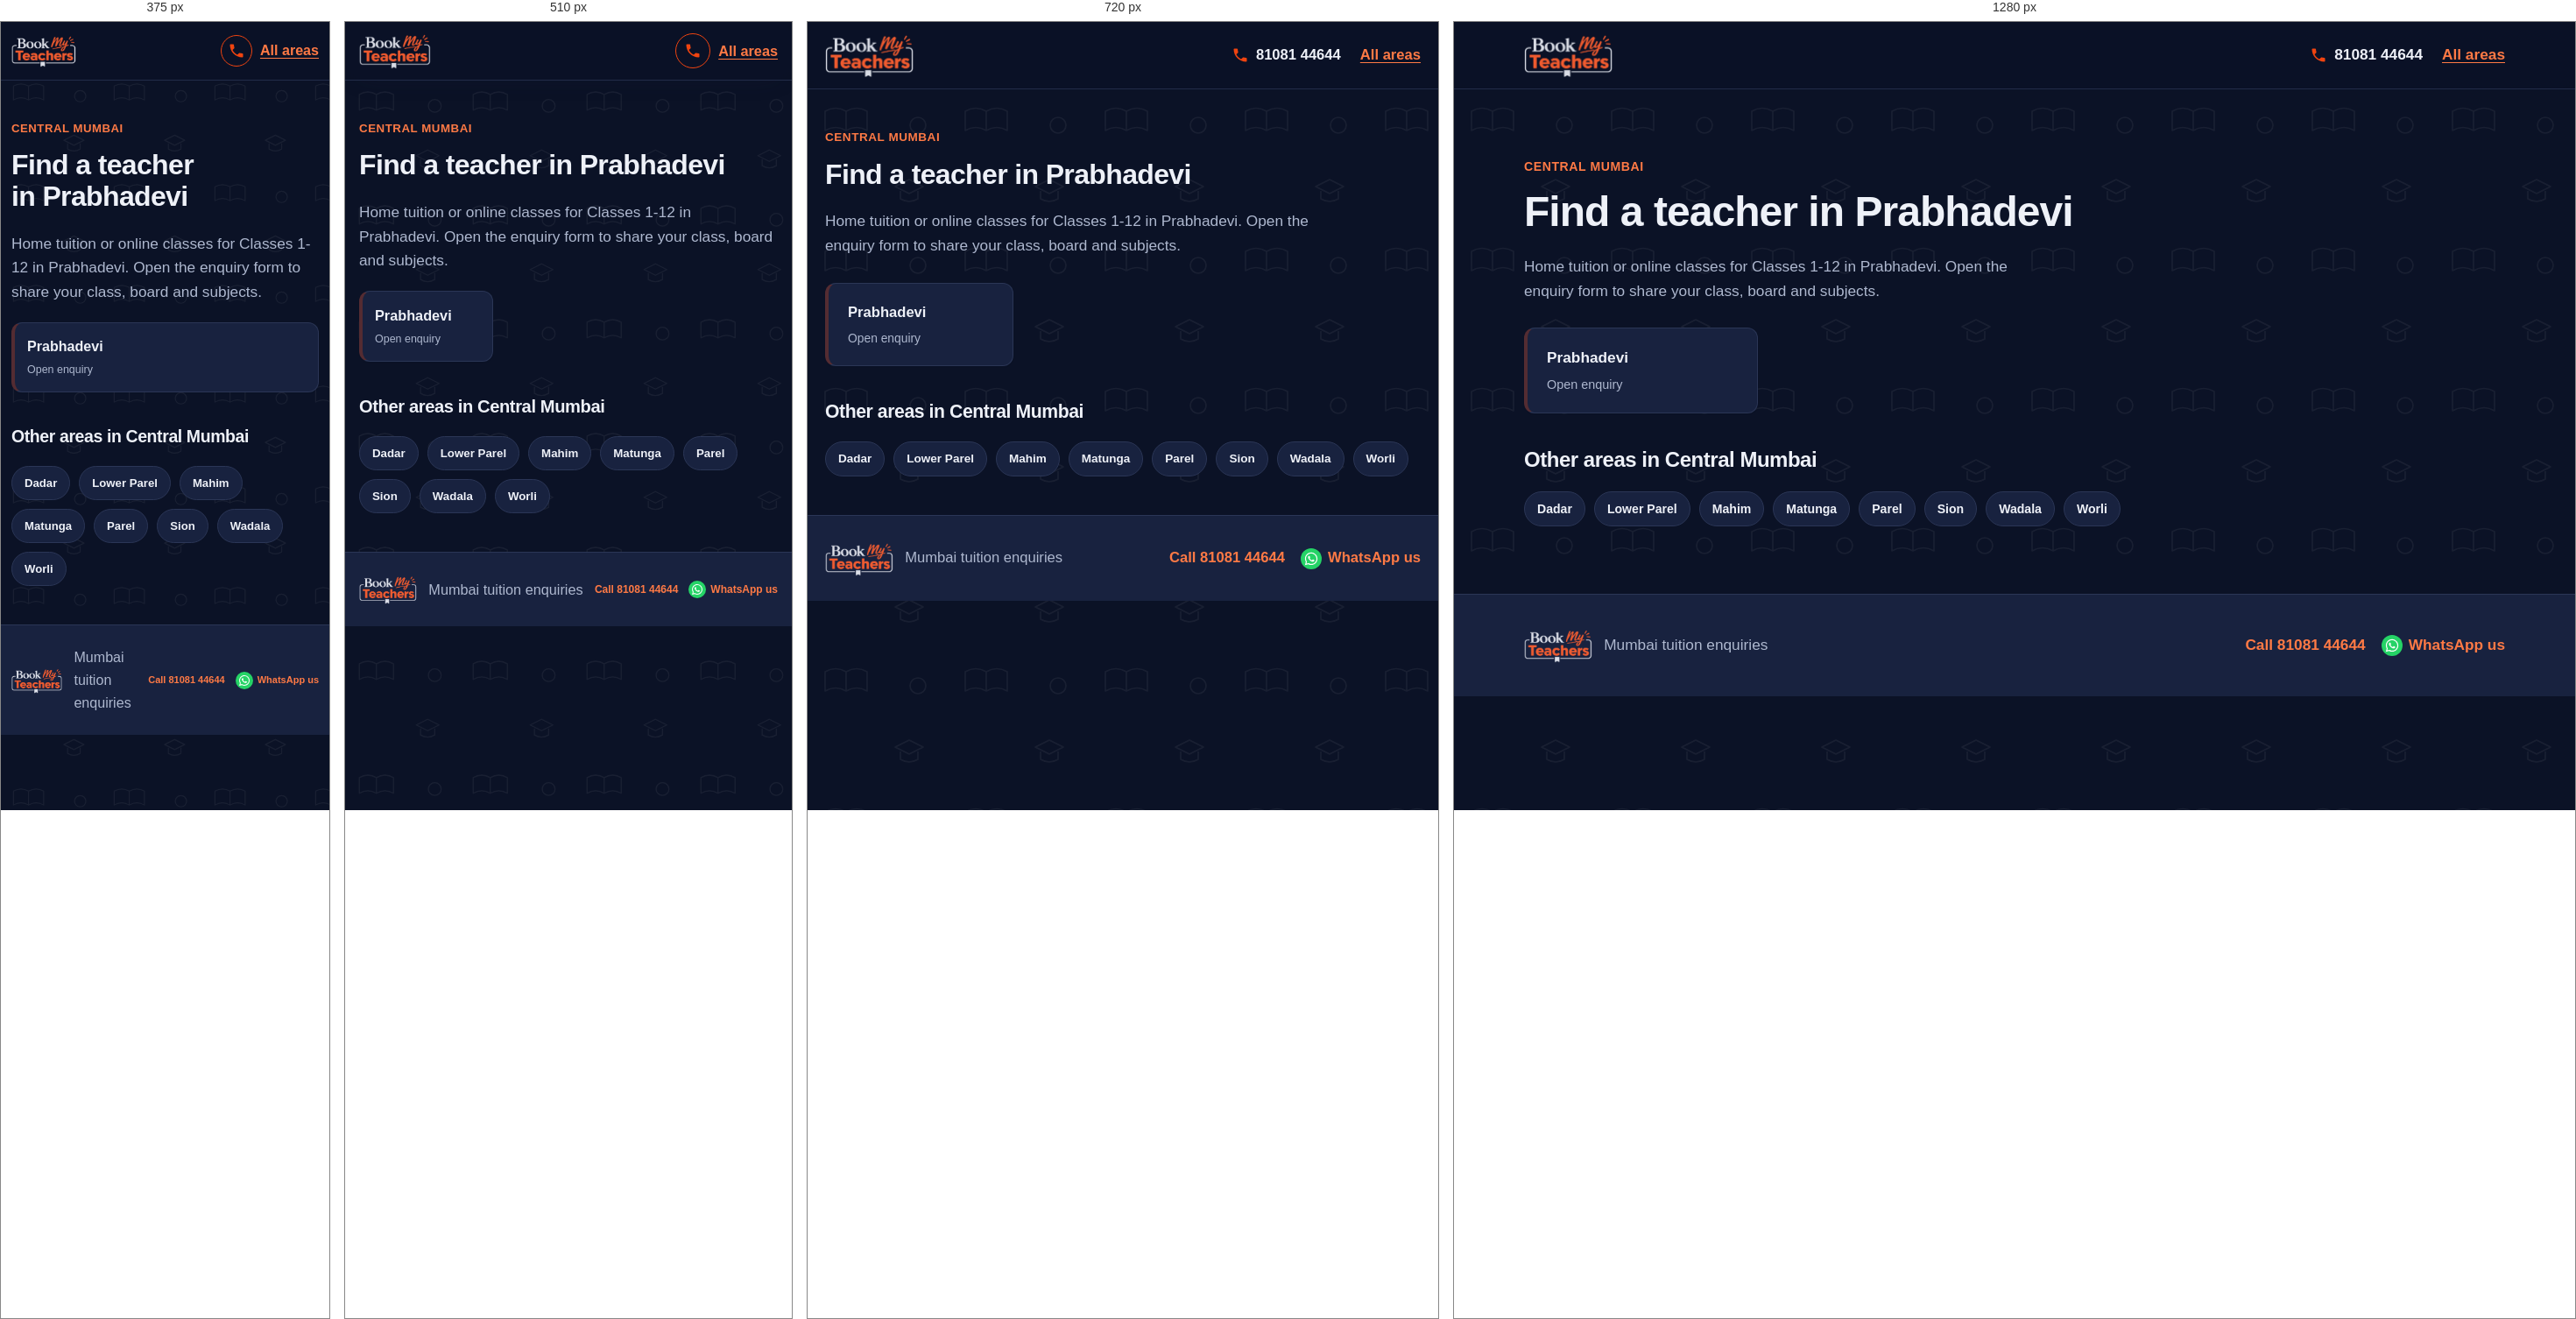
Rendered at 375 px, 510 px, 720 px and 1280 px, left to right.

<!-- file: prabhadevi.html -->
<!DOCTYPE html>
<html lang="en">
<head>
  <meta charset="UTF-8">
  <meta name="viewport" content="width=device-width, initial-scale=1">
  <meta name="theme-color" content="#141e38">
  <link rel="icon" href="logo.png" type="image/png">
  <meta name="description" content="Looking for a tutor in Prabhadevi, Mumbai? Choose your locality and share your class, board and subjects.">
  <title>Home Tuition &amp; Online Classes in Prabhadevi, Mumbai | BookMyTeachers</title>
  <link rel="stylesheet" href="styles.css">
</head>
<body>
  <a class="skip-link" href="#main">Skip to content</a>
  <header class="site-header">
    <div class="container nav">
      <a class="logo" href="index.html"><img src="logo.png" width="208" height="105" alt="BookMyTeachers - home"></a>
      <div class="nav-actions"><a class="call-link" href="tel:+918108144644" aria-label="Call 81081 44644"><svg viewBox="0 0 24 24" aria-hidden="true"><path d="M6.6 10.8c1.4 2.8 3.8 5.1 6.6 6.6l2.2-2.2c.3-.3.7-.4 1-.2 1.1.4 2.3.6 3.6.6.6 0 1 .4 1 1V20c0 .6-.4 1-1 1C10.6 21 3 13.4 3 4c0-.6.4-1 1-1h3.5c.6 0 1 .4 1 1 0 1.3.2 2.5.6 3.6.1.3 0 .7-.2 1z"/></svg><span>81081 44644</span></a><a class="back-link" href="index.html">All areas</a></div>
    </div>
  </header>

  <main id="main" class="container section area-page">
    <p class="eyebrow">CENTRAL MUMBAI</p>
    <h1 class="page-title">Find a teacher in Prabhadevi</h1>
    <p class="muted area-page-lead">Home tuition or online classes for Classes 1-12 in Prabhadevi. Open the enquiry form to share your class, board and subjects.</p>

    <div class="area-grid">
      <a class="area-card" href="enquiry.html?area=Prabhadevi" aria-label="Open teacher enquiry for Prabhadevi">
        <strong>Prabhadevi</strong><small>Open enquiry</small>
      </a>
    </div>

    <h2>Other areas in Central Mumbai</h2>
    <div class="pills"><a class="pill" href="dadar.html">Dadar</a><a class="pill" href="lower-parel.html">Lower Parel</a><a class="pill" href="mahim.html">Mahim</a><a class="pill" href="matunga.html">Matunga</a><a class="pill" href="parel.html">Parel</a><a class="pill" href="sion.html">Sion</a><a class="pill" href="wadala.html">Wadala</a><a class="pill" href="worli.html">Worli</a></div>
  </main>

  <footer class="site-footer">
    <div class="container footer-row"><img class="footer-logo" src="logo.png" width="80" height="40" alt="BookMyTeachers"><span>Mumbai tuition enquiries</span><div class="footer-contact"><a href="tel:+918108144644">Call 81081 44644</a><a href="https://wa.me/918108144644" target="_blank" rel="noopener">WhatsApp us</a></div></div>
  </footer>
</body>
</html>


/* @media block from styles.css */
@media (max-width: 900px) {
    .container { width: min(100% - 40px, 760px); }
    .hero-layout, .enquiry-layout { grid-template-columns: minmax(0, 1fr); }
    .trust-grid { grid-template-columns: repeat(2, minmax(0, 1fr)); }
    .sidebar { position: static; }
  }

/* @media block from styles.css */
@media (max-width: 640px) {
    :root { --header-h: 66px; --card-min: 150px; }
    .container { width: calc(100% - 32px); }
    .logo img { height: 42px; max-width: 145px; }
    .nav { gap: 10px; }
    .nav-actions { gap: 9px; }
    .nav-actions .button { min-height: 42px; padding: 9px 12px; font-size: .82rem; white-space: nowrap; }
    .nav-actions .call-link {
      justify-content: center;
      width: 40px; height: 40px;
      border: 1.5px solid var(--brand-orange);
      border-radius: 50%;
    }
    .nav-actions .call-link span { position: absolute; left: -9999px; }

    .hero-layout { gap: 28px; }
    .hero h1 { line-height: 1.08; letter-spacing: -.035em; }
    .chips { gap: 8px; margin-top: 18px; }
    .chips span, .chips-links a { padding: 8px 11px; }
    .popular-label { margin-top: 22px; }

    .form-grid { grid-template-columns: minmax(0, 1fr); }
    .subject-options { gap: 8px; }
    .subject-chip { padding: 9px 10px; font-size: .9rem; }

    .trust-grid { grid-template-columns: minmax(0, 1fr); }
    .section-heading { display: grid; grid-template-columns: minmax(0, 1fr); align-items: start; gap: 14px; }
    .search-box { width: 100%; }
    .area-grid { gap: 10px; margin-block: 20px; }
    .area-card { padding: 14px; }
    .area-card small { font-size: .78rem; }

    .footer-logo { height: 34px; max-width: 72px; }
    .footer-contact { gap: 6px 12px; }
    .footer-contact a { min-height: 36px; gap: 5px; font-size: 12px; }
    .footer-contact svg { flex-basis: 16px; width: 16px; height: 16px; }
    .footer-contact a[href*="wa.me"]::before { flex-basis: 20px; width: 20px; height: 20px; }
  }

/* @media block from styles.css */
@media (max-width: 380px) {
    :root { --card-min: 100%; }
    .container { width: calc(100% - 24px); }
    .logo img { height: 38px; max-width: 120px; }
    .nav-actions .button { padding-inline: 9px; font-size: .76rem; }
    .nav-actions .call-link { width: 36px; height: 36px; }
    .footer-logo { height: 30px; max-width: 60px; }
    .footer-contact a { font-size: 11px; }
  }

/* @media block from styles.css */
@media (max-width: 800px) and (orientation: landscape) {
    .hero-layout { grid-template-columns: repeat(2, minmax(0, 1fr)); gap: 20px; padding-block: 28px 36px; }
    .hero h1 { font-size: clamp(1.8rem, 4vw, 2.5rem); }
  }

/* @media block from styles.css */
@media (max-width: 640px) {
  /* Scale the page pattern for smaller screens */
  body::before {
    background-size: 130px 130px;
  }

  /* Keep the hero artwork fitted to mobile width */
  .hero {
    background-image:
      radial-gradient(circle at 90% 5%, #f0441030, transparent 48%),
      url("hero-bg.svg");
    background-position: center, center bottom;
    background-size: 100% 100%, 100% auto;
    background-repeat: no-repeat, no-repeat;
    background-color: var(--navy);
  }

  .hero-layout {
    padding-block: 36px 48px;
  }

  /* Make the area-section pattern more compact */
  .band-areas {
    background-size: 130px 130px, 100% 100%;
  }
}

/* @media block from styles.css */
@media (max-width: 380px) {
  .hero-layout {
    padding-block: 28px 38px;
  }

  body::before {
    background-size: 115px 115px;
  }

  .band-areas {
    background-size: 115px 115px, 100% 100%;
  }
}